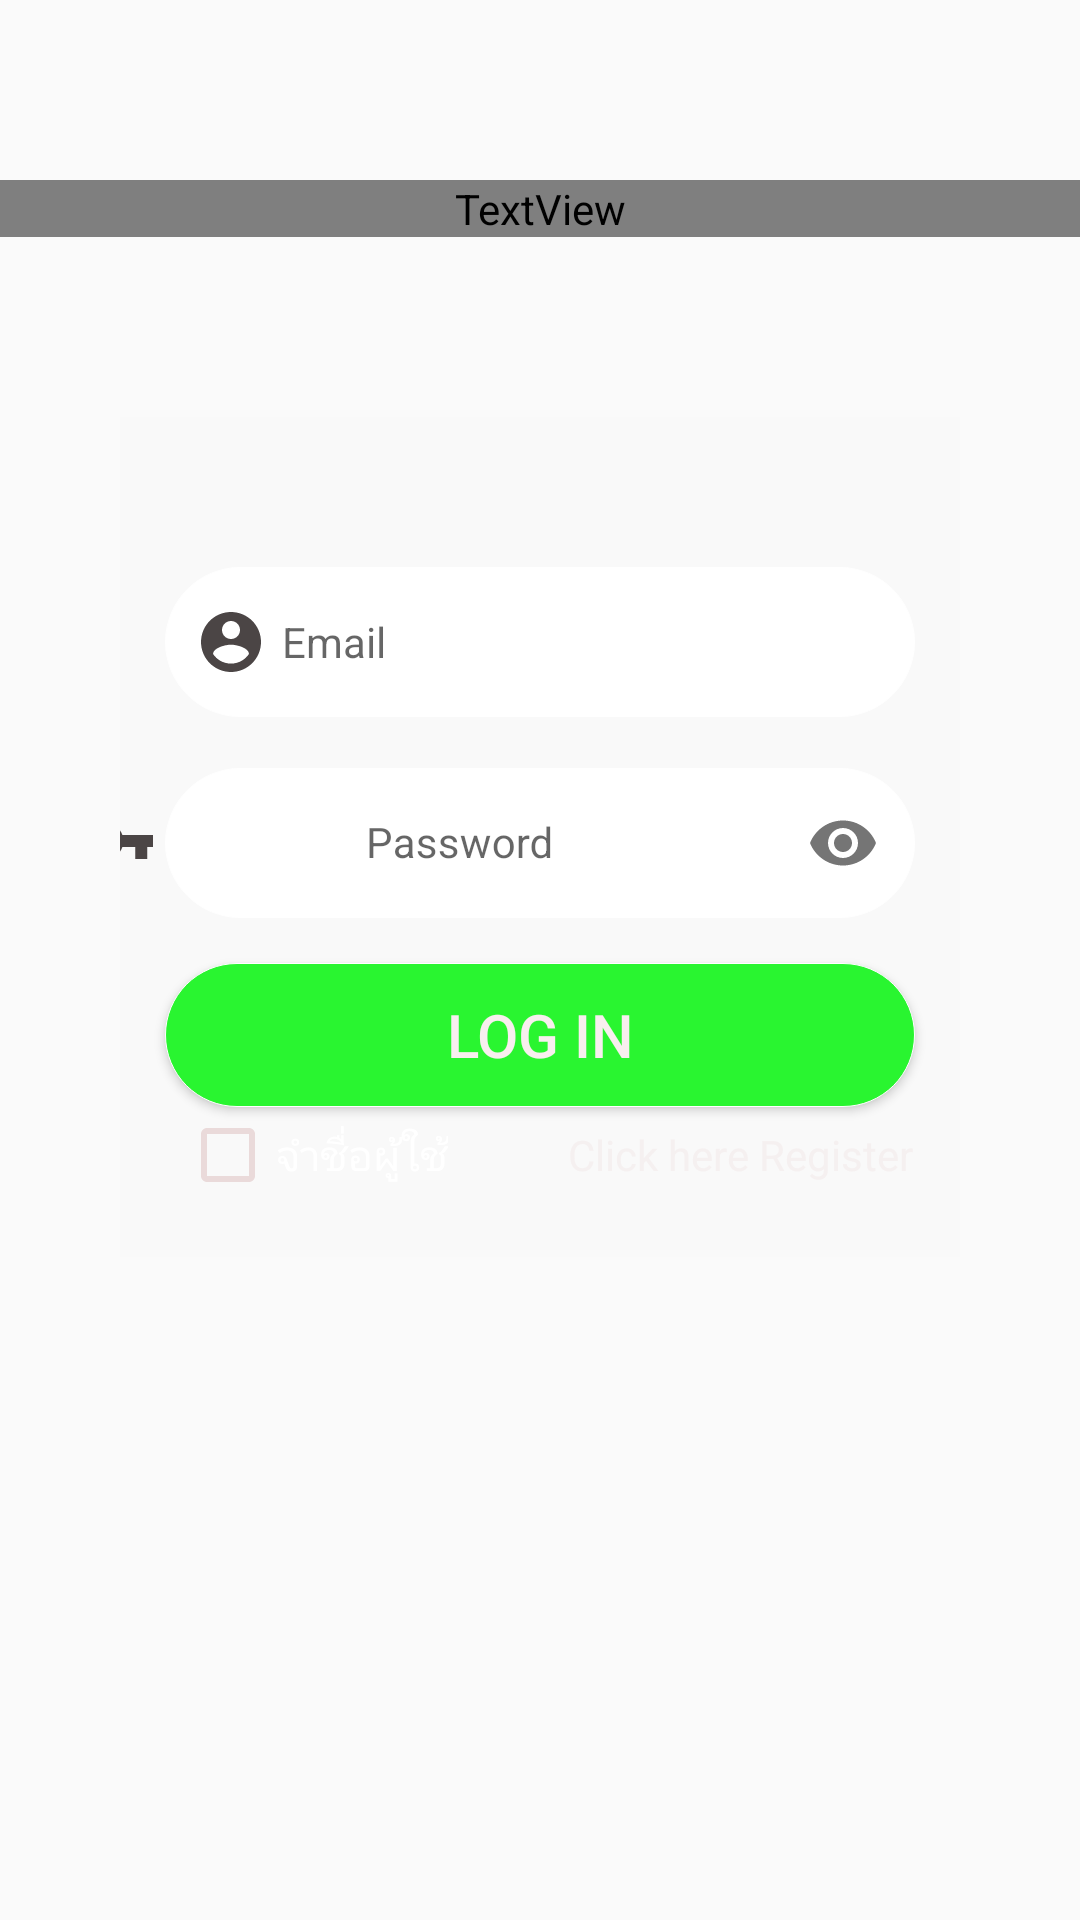

Produce the Android XML layout that renders to this screen, including the resource entries it uses.
<!-- AndroidManifest.xml: application theme AppTheme -->
<!-- res/layout/activity_main.xml -->
<?xml version="1.0" encoding="utf-8"?>
<LinearLayout xmlns:android="http://schemas.android.com/apk/res/android"
    xmlns:app="http://schemas.android.com/apk/res-auto"
    xmlns:tools="http://schemas.android.com/tools"
    android:layout_width="match_parent"
    android:layout_height="match_parent"
    android:background="@drawable/login_bata02"
    android:orientation="vertical"
    tools:context=".Activity.LoginActivity">









    <TextView
        android:layout_width="match_parent"
        android:layout_height="wrap_content"
        android:layout_marginTop="60dp"
        android:fontFamily="@font/mouse_memoirs"
        android:gravity="center"
        android:text="MOVE ON"
        android:textColor="#FFFFFF"
        android:textSize="80dp" />


    <LinearLayout
        android:layout_width="match_parent"
        android:layout_height="280dp"
        android:layout_marginStart="40dp"
        android:layout_marginTop="60dp"
        android:layout_marginEnd="40dp"
        android:background="@drawable/trans_white_rectangle"
        android:gravity="center|top"
        android:orientation="vertical"
        android:visibility="visible">

        
        
        
        
        


        <EditText
            android:id="@+id/user_username"
            android:layout_width="match_parent"
            android:layout_height="50dp"
            android:layout_marginStart="15dp"
            android:layout_marginTop="50dp"
            android:layout_marginEnd="15dp"
            android:layout_marginBottom="6dp"
            android:background="@drawable/rounded_white"
            android:drawableLeft="@drawable/ic_user"
            android:drawablePadding="5dp"
            android:ems="10"
            android:hint="Email"
            android:inputType="textEmailAddress"
            android:paddingStart="10dp"
            android:paddingEnd="10dp"
            android:textSize="14dp" />

        <LinearLayout
            android:layout_width="match_parent"
            android:layout_height="wrap_content">

            <androidx.constraintlayout.widget.ConstraintLayout
                android:layout_width="match_parent"
                android:layout_height="wrap_content">


                <com.google.android.material.textfield.TextInputLayout
                    android:id="@+id/textInputLayout"
                    android:layout_width="match_parent"
                    android:layout_height="wrap_content"
                    app:layout_constraintBottom_toBottomOf="parent"
                    app:layout_constraintEnd_toEndOf="parent"
                    app:layout_constraintStart_toStartOf="parent"
                    app:layout_constraintTop_toTopOf="parent"
                    app:passwordToggleEnabled="true"
                    tools:ignore="MissingConstraints">

                    <EditText
                        android:id="@+id/user_password"
                        android:layout_width="match_parent"
                        android:layout_height="50dp"
                        android:layout_marginStart="15dp"
                        android:layout_marginEnd="15dp"
                        android:background="@drawable/rounded_white"
                        android:drawableLeft="@drawable/ic_vpn_key_black_24dp"
                        android:drawablePadding="5dp"
                        android:ems="10"
                        android:hint="Password"
                        android:inputType="textPassword"
                        android:paddingStart="38sp"
                        android:paddingEnd="10sp"
                        android:textSize="14dp"
                        app:passwordToggleEnabled="true" />

                </com.google.android.material.textfield.TextInputLayout>

                <ImageView
                    android:layout_width="wrap_content"
                    android:layout_height="match_parent"
                    android:layout_marginLeft="70dp"
                    android:layout_marginTop="8dp"
                    android:background="@drawable/ic_vpn_key_black_24dp"
                    android:focusable="true"
                    app:layout_constraintBottom_toBottomOf="parent"
                    app:layout_constraintEnd_toStartOf="@+id/textInputLayout"
                    app:layout_constraintHorizontal_bias="0.498"
                    app:layout_constraintStart_toStartOf="parent"
                    app:layout_constraintTop_toTopOf="parent"
                    app:layout_constraintVertical_bias="0.533"
                    tools:ignore="MissingConstraints" />

            </androidx.constraintlayout.widget.ConstraintLayout>
        </LinearLayout>


        <LinearLayout
            android:layout_width="match_parent"
            android:layout_height="match_parent"
            android:orientation="vertical">

            <Button
                android:id="@+id/btn_login"
                android:layout_width="match_parent"
                android:layout_height="wrap_content"
                android:layout_gravity="center"
                android:layout_marginStart="15dp"
                android:layout_marginTop="15dp"
                android:layout_marginEnd="15dp"
                android:background="@drawable/rounded_green"
                android:onClick="click"
                android:text="LOG IN"
                android:textColor="#F8EFEF"
                android:textSize="20dp" />


            <LinearLayout
                android:layout_width="match_parent"
                android:layout_height="wrap_content">


                <CheckBox
                    android:id="@+id/chkremem"
                    android:layout_width="wrap_content"
                    android:layout_height="wrap_content"
                    android:layout_marginLeft="20sp"
                    android:buttonTint="#EADADA"
                    android:text="จำชื่อผู้ใช้"
                    android:textColor="#fff" />

                <TextView
                    android:id="@+id/btn_regis"
                    android:layout_width="wrap_content"
                    android:layout_height="wrap_content"
                    android:layout_marginLeft="40sp"
                    android:onClick="Register"
                    android:text="Click here Register"
                    android:textColor="#F5F0F0" />
            </LinearLayout>


        </LinearLayout>

    </LinearLayout>
</LinearLayout>
<!-- resources referenced by this layout -->
<resources>
  <!-- drawable ic_user (drawable) -->
  <vector android:height="24dp" android:tint="#4B4545"
      android:viewportHeight="24.0" android:viewportWidth="24.0"
      android:width="24dp" xmlns:android="http://schemas.android.com/apk/res/android">
      <path android:fillColor="#FF000000" android:pathData="M12,2C6.48,2 2,6.48 2,12s4.48,10 10,10 10,-4.48 10,-10S17.52,2 12,2zM12,5c1.66,0 3,1.34 3,3s-1.34,3 -3,3 -3,-1.34 -3,-3 1.34,-3 3,-3zM12,19.2c-2.5,0 -4.71,-1.28 -6,-3.22 0.03,-1.99 4,-3.08 6,-3.08 1.99,0 5.97,1.09 6,3.08 -1.29,1.94 -3.5,3.22 -6,3.22z"/>
  </vector>
  <!-- drawable ic_vpn_key_black_24dp (drawable) -->
  <vector android:height="24dp" android:tint="#4B4545"
      android:viewportHeight="24.0" android:viewportWidth="24.0"
      android:width="24dp" xmlns:android="http://schemas.android.com/apk/res/android">
      <path android:fillColor="#FF000000" android:pathData="M12.65,10C11.83,7.67 9.61,6 7,6c-3.31,0 -6,2.69 -6,6s2.69,6 6,6c2.61,0 4.83,-1.67 5.65,-4H17v4h4v-4h2v-4H12.65zM7,14c-1.1,0 -2,-0.9 -2,-2s0.9,-2 2,-2 2,0.9 2,2 -0.9,2 -2,2z"/>
  </vector>
  <!-- drawable nons: png bitmap (drawable-hdpi, 245716 bytes) -->
  <!-- drawable rounded_green (drawable-xxhdpi) -->
  <?xml version="1.0" encoding="utf-8"?>
  <selector xmlns:android="http://schemas.android.com/apk/res/android">
  
      <item android:state_pressed="true">
  
          <shape>
              <solid android:color="#921BEC23"/>
              <stroke android:width="0.1dp"
                  android:color="@color/white"/>
              <corners
              android:radius="40dp" />
  
  
          </shape>
      </item>
  
      <item>
  
          <shape>
              <solid android:color="#29F530"/>
              <stroke android:width="0.1dp"
                  android:color="@color/white"/>
              <corners
                  android:radius="40dp" />
  
              
          </shape>
      </item>
  
  </selector>
  <!-- drawable rounded_white (drawable) -->
  <?xml version="1.0" encoding="utf-8"?>
  <selector xmlns:android="http://schemas.android.com/apk/res/android">
  
      <item>
          <shape>
              <solid android:color="#ffff"/>
              <stroke android:width="0.1dp"
                  android:color="@color/white"/>
  
              <corners
              android:radius="40dp" />
  
  
          </shape>
      </item>
  
  
  
  </selector>
  <!-- drawable trans_white_rectangle (drawable) -->
  <?xml version="1.0" encoding="utf-8"?>
  <selector xmlns:android="http://schemas.android.com/apk/res/android">
  
      <item>
          <shape>
              <solid android:color="#1DECE8E8"/>
  
          </shape>
      </item>
  
  
  
  </selector>
  <string name="linktosite"><a href="http://192.168.137.1/exercise/"> Register </a> </string>
  <style name="AppTheme" parent="Theme.AppCompat.Light.DarkActionBar">
          
          <item name="colorPrimary">@color/colorPrimary</item>
          <item name="colorPrimaryDark">@color/colorPrimaryDark</item>
          <item name="colorAccent">@color/colorAccent</item>
      </style>
  <color name="colorPrimary">#151c25</color>
  <color name="colorPrimaryDark">#00574B</color>
  <color name="colorAccent">#D81B60</color>
  <!-- not gathered from this repository: default colours our renderer supplied (Android Studio template values) -->
  <color name="white">#FFFFFFFF</color>
</resources>
